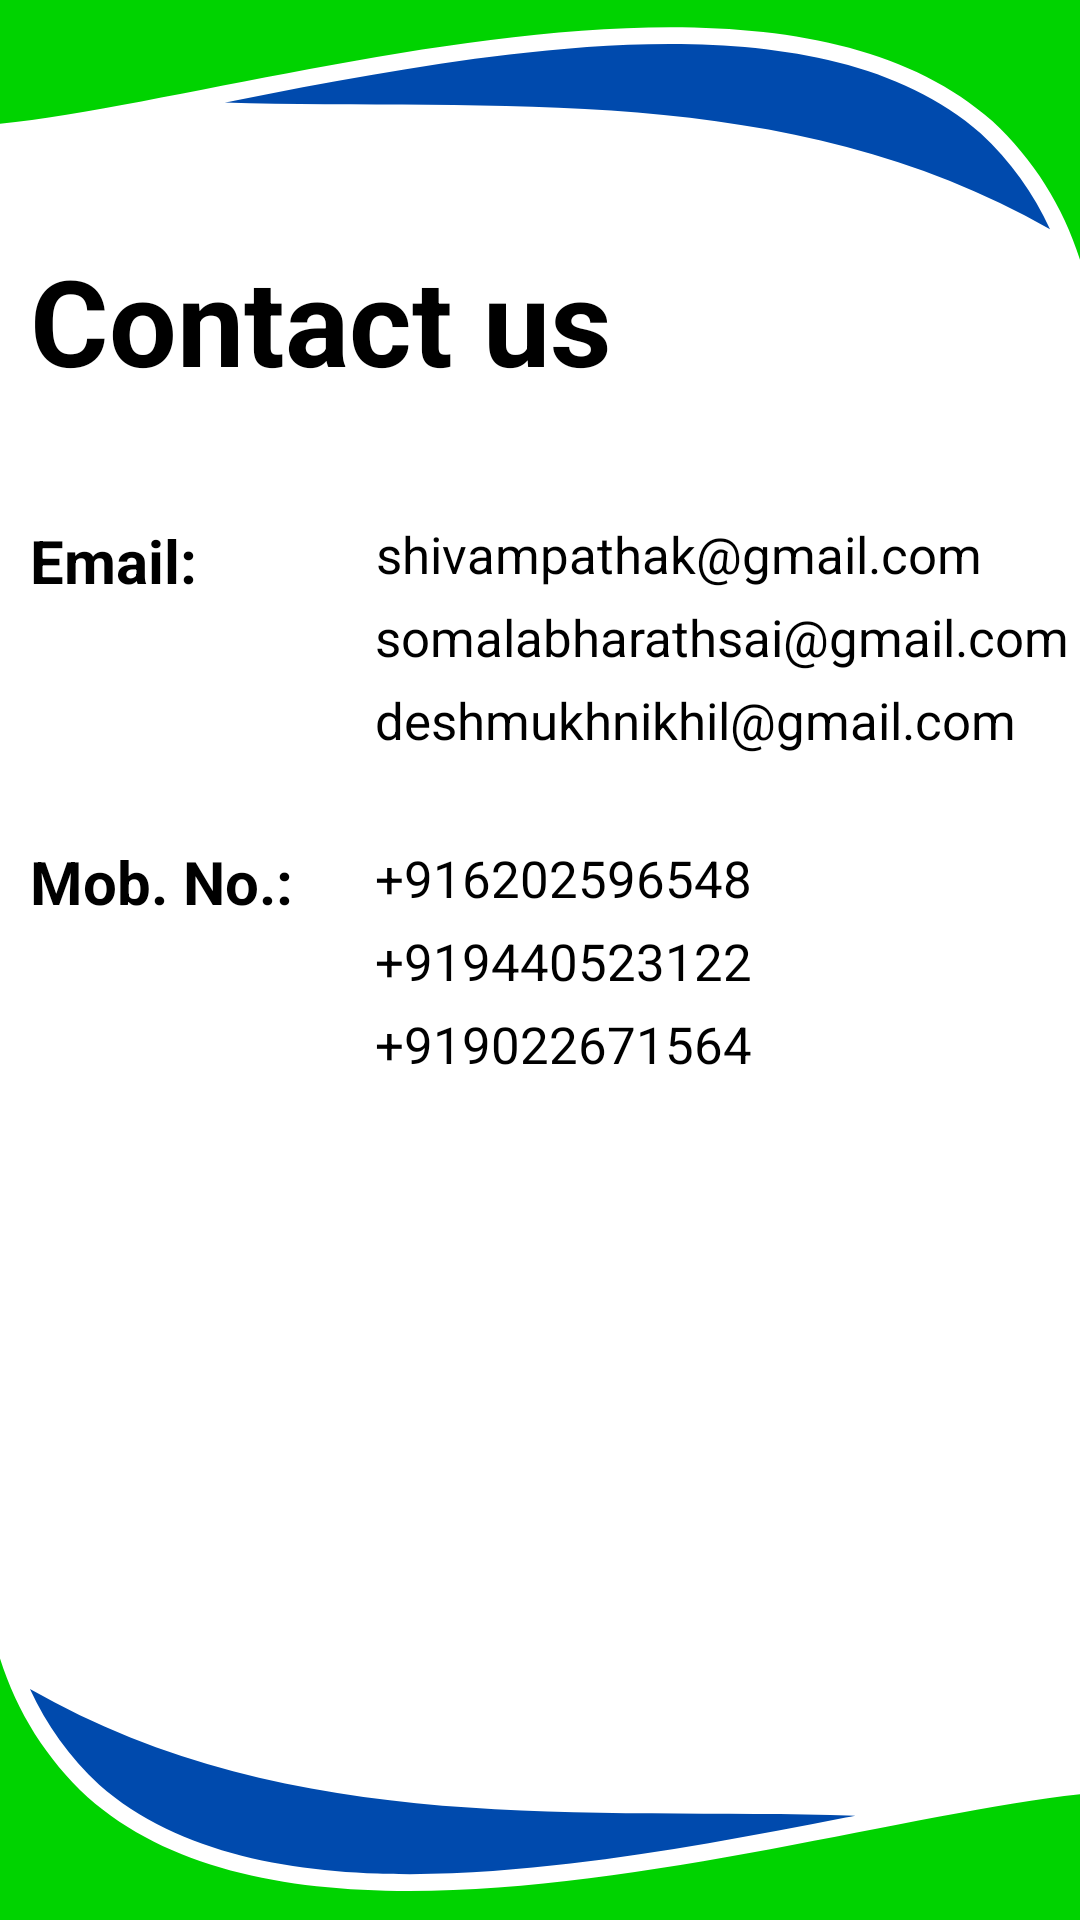

The Android layout XML behind this screen, and the referenced resources:
<!-- AndroidManifest.xml: application theme Theme.Banklms -->
<!-- res/layout/activity_help_centre.xml -->
<?xml version="1.0" encoding="utf-8"?>
<LinearLayout
    xmlns:android="http://schemas.android.com/apk/res/android"
    xmlns:app="http://schemas.android.com/apk/res-auto"
    xmlns:tools="http://schemas.android.com/tools"
    android:layout_width="match_parent"
    android:layout_height="match_parent"
    android:background="@drawable/loancalcbg"
    android:orientation="vertical"
    tools:context=".HelpCentre">

    <TextView
        android:layout_width="wrap_content"
        android:layout_height="wrap_content"
        android:text="Contact us"
        android:textAlignment="center"
        android:textColor="@color/black"
        android:textStyle="bold"
        android:layout_marginTop="80dp"
        android:layout_marginLeft="10dp"
        android:textSize="40dp" />

    <LinearLayout
        android:layout_width="match_parent"
        android:layout_height="wrap_content"
        android:layout_marginTop="20dp"
        android:orientation="horizontal">

        <LinearLayout
            android:layout_width="120dp"
            android:layout_height="wrap_content"
            android:orientation="vertical">
            <TextView
                android:layout_width="wrap_content"
                android:layout_height="wrap_content"
                android:text="Email: "
                android:textAlignment="center"
                android:textColor="@color/black"
                android:textStyle="bold"
                android:layout_marginTop="20dp"
                android:layout_marginLeft="10dp"
                android:textSize="20dp" />

            <TextView
                android:layout_width="wrap_content"
                android:layout_height="wrap_content"
                android:text="Mob. No.: "
                android:textAlignment="center"
                android:textColor="@color/black"
                android:textStyle="bold"
                android:layout_marginTop="80dp"
                android:layout_marginLeft="10dp"
                android:textSize="20dp" />

        </LinearLayout>

        <LinearLayout
            android:layout_width="wrap_content"
            android:layout_height="wrap_content"
            android:orientation="vertical">

            <TextView
                android:layout_width="wrap_content"
                android:layout_height="wrap_content"
                android:text="shivampathak@gmail.com"
                android:textAlignment="center"
                android:textColor="@color/black"
                android:layout_marginTop="20dp"
                android:layout_marginLeft="5dp"
                android:textSize="17dp" />

            <TextView
                android:layout_width="wrap_content"
                android:layout_height="wrap_content"
                android:text="somalabharathsai@gmail.com"
                android:textAlignment="center"
                android:textColor="@color/black"
                android:layout_marginTop="5dp"
                android:layout_marginLeft="5dp"
                android:textSize="17dp" />
            <TextView
                android:layout_width="wrap_content"
                android:layout_height="wrap_content"
                android:text="deshmukhnikhil@gmail.com"
                android:textAlignment="center"
                android:textColor="@color/black"
                android:layout_marginTop="5dp"
                android:layout_marginLeft="5dp"
                android:textSize="17dp" />

            <TextView
                android:layout_width="wrap_content"
                android:layout_height="wrap_content"
                android:text="+916202596548"
                android:textAlignment="center"
                android:textColor="@color/black"
                android:layout_marginTop="30dp"
                android:layout_marginLeft="5dp"
                android:textSize="17dp" />

            <TextView
                android:layout_width="wrap_content"
                android:layout_height="wrap_content"
                android:text="+919440523122"
                android:textAlignment="center"
                android:textColor="@color/black"
                android:layout_marginTop="5dp"
                android:layout_marginLeft="5dp"
                android:textSize="17dp" />

            <TextView
                android:layout_width="wrap_content"
                android:layout_height="wrap_content"
                android:text="+919022671564"
                android:textAlignment="center"
                android:textColor="@color/black"
                android:layout_marginTop="5dp"
                android:layout_marginLeft="5dp"
                android:textSize="17dp" />
        </LinearLayout>


    </LinearLayout>


</LinearLayout>
<!-- resources referenced by this layout -->
<resources>
  <color name="black">#FF000000</color>
  <!-- drawable loancalcbg: png bitmap (drawable-v24, 39643 bytes) -->
  <style name="Theme.Banklms" parent="Theme.AppCompat.Light.NoActionBar">
          
          <item name="colorPrimary">@color/purple_500</item>
          <item name="colorPrimaryVariant">@color/purple_700</item>
          <item name="colorOnPrimary">@color/white</item>
          
          <item name="colorSecondary">@color/teal_200</item>
          <item name="colorSecondaryVariant">@color/teal_700</item>
          <item name="colorOnSecondary">@color/black</item>
          
          <item name="android:statusBarColor">?attr/colorPrimaryVariant</item>
          
      </style>
  <color name="purple_500">#FF6200EE</color>
  <color name="purple_700">#FF3700B3</color>
  <color name="white">#FFFFFFFF</color>
  <color name="teal_200">#FF03DAC5</color>
  <color name="teal_700">#FF018786</color>
</resources>
